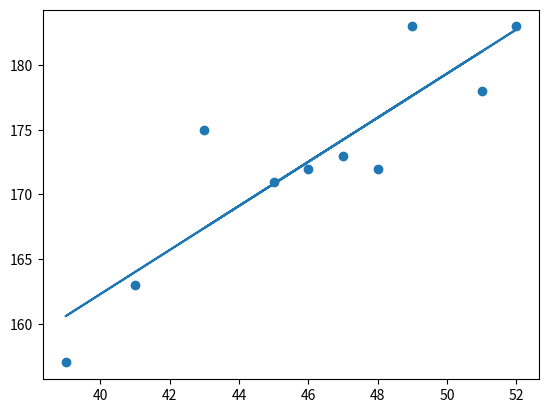

Write the Python code that produced this figure.
import numpy as np
import scipy.stats as stats
import matplotlib.pyplot as plt

x=[45, 51, 39, 41, 52, 48, 49, 46, 43, 47]
y=[171, 178, 157, 163, 183, 172, 183, 172, 175, 173]


cov_mat=np.cov(x,y)
beta_1 =cov_mat[0,1]/cov_mat[0,0]
print(beta_1)
beta_0 = np.mean(y)-beta_1*np.mean(x)
print(beta_0)

z=[beta_0+beta_1*a for a in x]

plt.plot(x,z)
plt.scatter(x,y)
plt.show()
